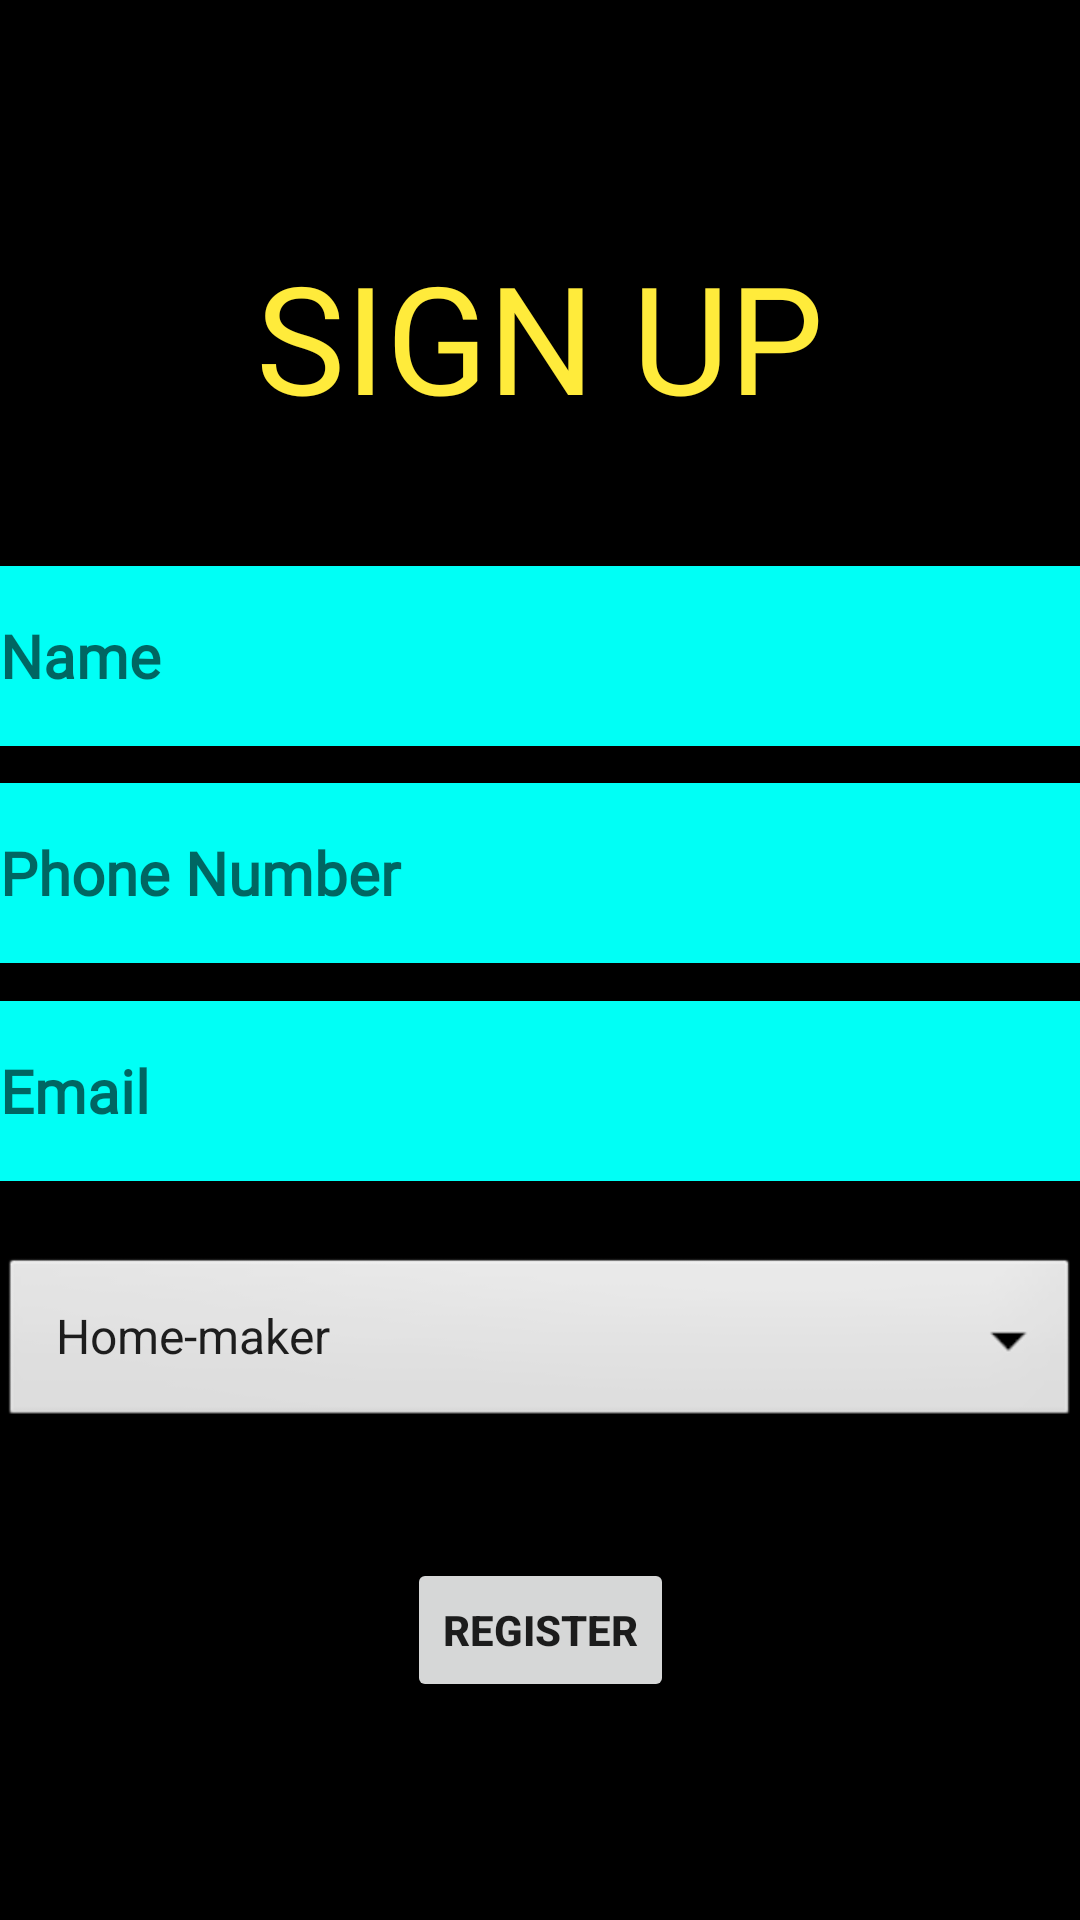

Reconstruct the res/layout file that produces this screen, plus the resources it refers to.
<!-- AndroidManifest.xml: application theme Theme.OOPS_Project -->
<!-- res/layout/activity_registration.xml -->
<?xml version="1.0" encoding="utf-8"?>
<androidx.constraintlayout.widget.ConstraintLayout xmlns:android="http://schemas.android.com/apk/res/android"
    xmlns:app="http://schemas.android.com/apk/res-auto"
    xmlns:tools="http://schemas.android.com/tools"
    android:layout_width="match_parent"
    android:layout_height="match_parent"
    android:background="@color/black"
    tools:context=".Registration">


    <com.google.android.material.textfield.TextInputEditText
        android:id="@+id/NameOfUser"
        android:layout_width="match_parent"
        android:layout_height="60dp"
        android:background="#00FFF6"
        android:fontFamily="@font/architects_daughter"
        android:hint="@string/UserName"
        android:textSize="20sp"
        android:textStyle="bold"
        app:layout_constraintBottom_toBottomOf="parent"
        app:layout_constraintEnd_toEndOf="parent"
        app:layout_constraintStart_toStartOf="parent"
        app:layout_constraintTop_toTopOf="parent"
        app:layout_constraintVertical_bias="0.325" />

    <com.google.android.material.textfield.TextInputEditText
        android:id="@+id/PhoneNumber"
        android:layout_width="match_parent"
        android:layout_height="60dp"
        android:background="#00FFF6"
        android:fontFamily="@font/architects_daughter"
        android:hint="@string/hint_phone_number"
        android:textSize="20sp"
        android:textStyle="bold"
        app:layout_constraintBottom_toBottomOf="parent"
        app:layout_constraintEnd_toEndOf="parent"
        app:layout_constraintHorizontal_bias="0.0"
        app:layout_constraintStart_toStartOf="parent"
        app:layout_constraintTop_toTopOf="parent"
        app:layout_constraintVertical_bias="0.450
" />

    <com.google.android.material.textfield.TextInputEditText
        android:id="@+id/EmailOfUser"
        android:layout_width="match_parent"
        android:layout_height="60dp"
        android:background="#00FFF6"
        android:fontFamily="@font/architects_daughter"
        android:hint="@string/hint_email"
        android:textSize="20sp"
        android:textStyle="bold"
        app:layout_constraintBottom_toBottomOf="parent"
        app:layout_constraintTop_toTopOf="parent"
        app:layout_constraintVertical_bias="0.575
"
        tools:layout_editor_absoluteX="0dp" />

    <Spinner
        android:id="@+id/profession"
        android:layout_width="match_parent"
        android:layout_height="60dp"
        android:layout_marginTop="24dp"
        android:background="@android:drawable/btn_dropdown"
        android:entries="@array/profession_array"
        android:spinnerMode="dropdown"
        android:textSize="20sp"
        app:layout_constraintStart_toStartOf="parent"
        app:layout_constraintTop_toBottomOf="@+id/EmailOfUser" />

    <Button
        android:id="@+id/SubmitDetailsButton"
        android:layout_width="wrap_content"
        android:layout_height="wrap_content"
        android:text="@string/user_registration_submission"
        android:textStyle="bold"
        app:layout_constraintBottom_toBottomOf="parent"
        app:layout_constraintEnd_toEndOf="parent"
        app:layout_constraintStart_toStartOf="parent"
        app:layout_constraintTop_toTopOf="parent"
        app:layout_constraintVertical_bias="0.877" />

    <TextView
        android:id="@+id/SignUpHeading"
        android:layout_width="283dp"
        android:layout_height="67dp"
        android:fontFamily="@font/architects_daughter"
        android:text="SIGN UP"
        android:textAlignment="center"
        android:textAppearance="@style/TextAppearance.AppCompat.Large"
        android:textSize="50sp"
        android:textColor="#FFEB3B"
        app:layout_constraintBottom_toBottomOf="parent"
        app:layout_constraintEnd_toEndOf="parent"
        app:layout_constraintStart_toStartOf="parent"
        app:layout_constraintTop_toTopOf="parent"
        app:layout_constraintVertical_bias="0.137" />

</androidx.constraintlayout.widget.ConstraintLayout>
<!-- resources referenced by this layout -->
<resources>
  <string-array name="profession_array">
          <item>Home-maker</item>
          <item>Office professional</item>
          <item>Other</item>
      </string-array>
  <color name="black">#FF000000</color>
  <string name="UserName">Name</string>
  <string name="hint_email">Email</string>
  <string name="hint_phone_number">Phone Number</string>
  <string name="user_registration_submission">Register</string>
  <style name="Theme.OOPS_Project" parent="Theme.MaterialComponents.DayNight.NoActionBar">
          
          <item name="colorPrimary">@color/purple_500</item>
          <item name="colorPrimaryVariant">@color/purple_700</item>
          <item name="colorOnPrimary">@color/white</item>
          
          <item name="colorSecondary">@color/teal_200</item>
          <item name="colorSecondaryVariant">@color/teal_700</item>
          <item name="colorOnSecondary">@color/black</item>
          
          <item name="android:statusBarColor" tools:targetApi="l">?attr/colorPrimaryVariant</item>
          
      </style>
  <color name="purple_500">#FF6200EE</color>
  <color name="purple_700">#FF3700B3</color>
  <color name="white">#FFFFFFFF</color>
  <color name="teal_200">#FF03DAC5</color>
  <color name="teal_700">#FF018786</color>
</resources>
